Image classification data set "dataset_oiseaux" (Yannickthomas0602/Yolo_projet_etude on GitHub). Class labels (4): balbuzard, cormoran, heron, mouette goeland.

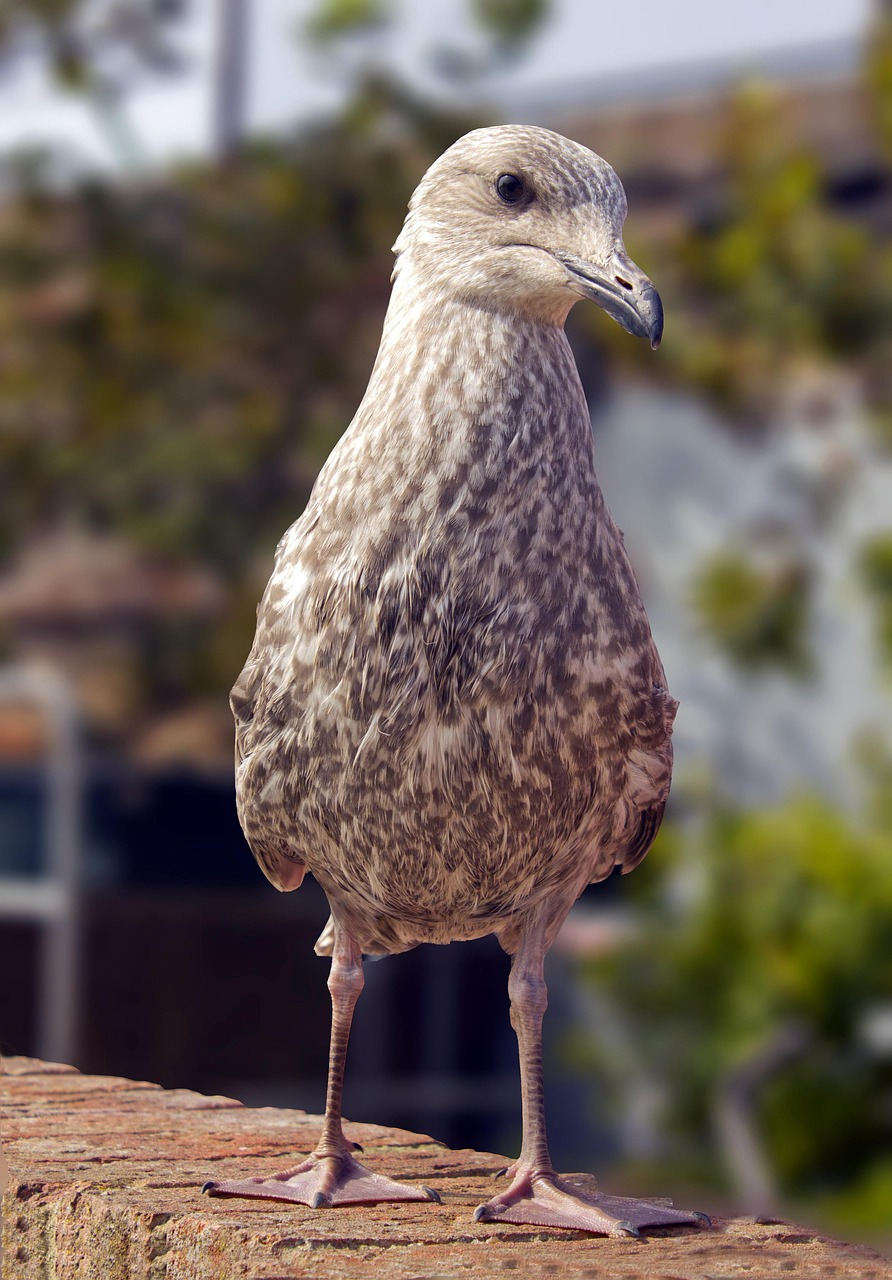
Label: mouette goeland

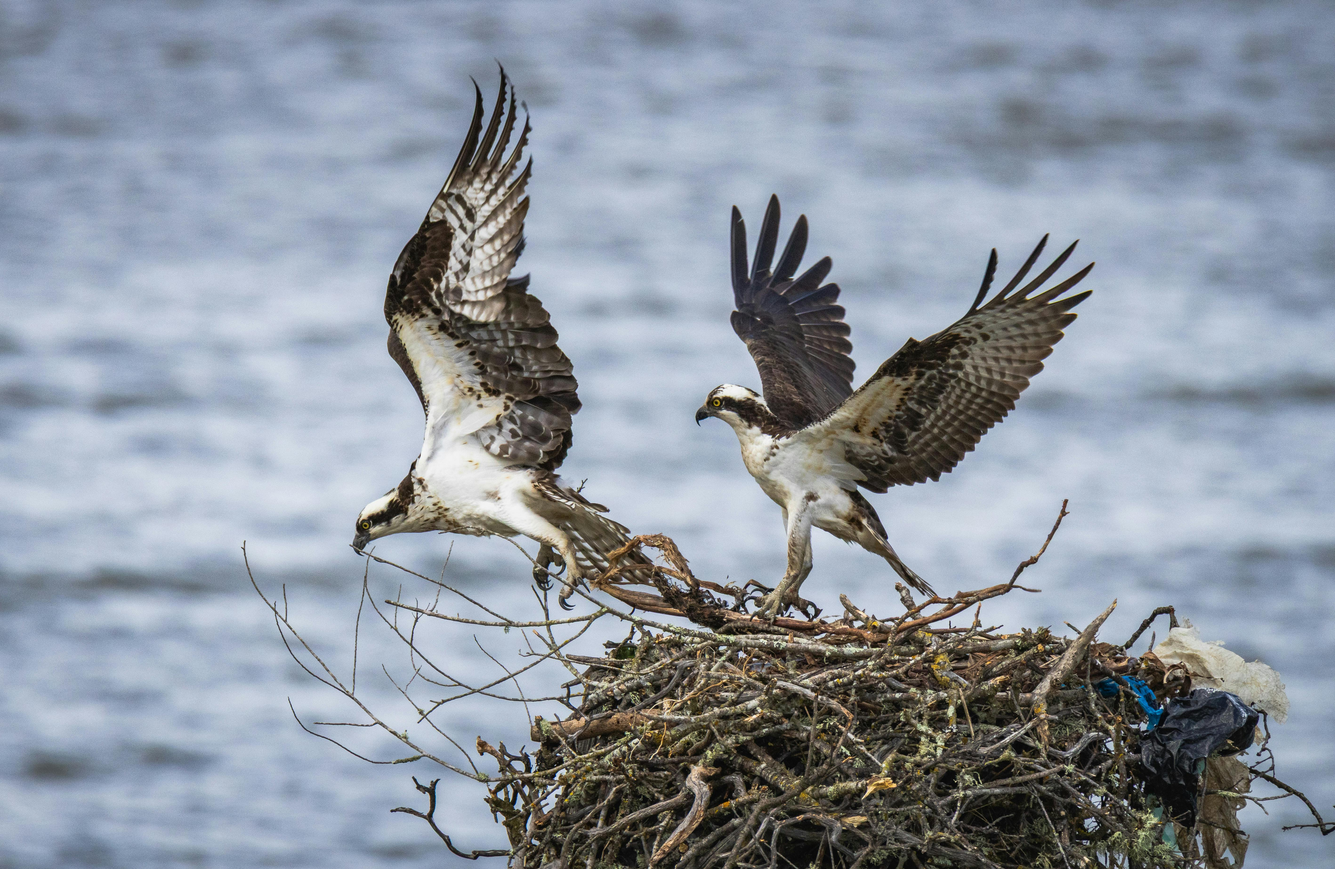
Label: balbuzard

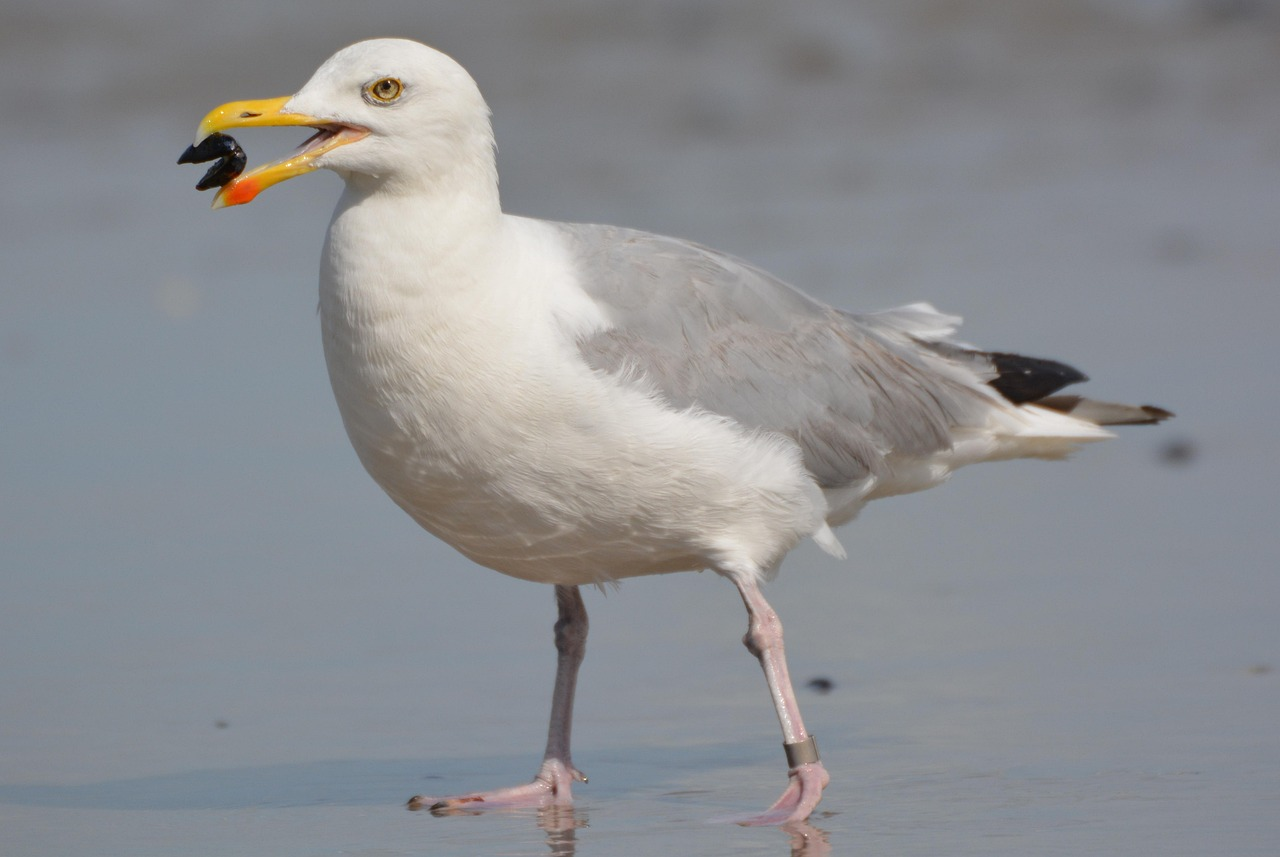
Label: mouette goeland

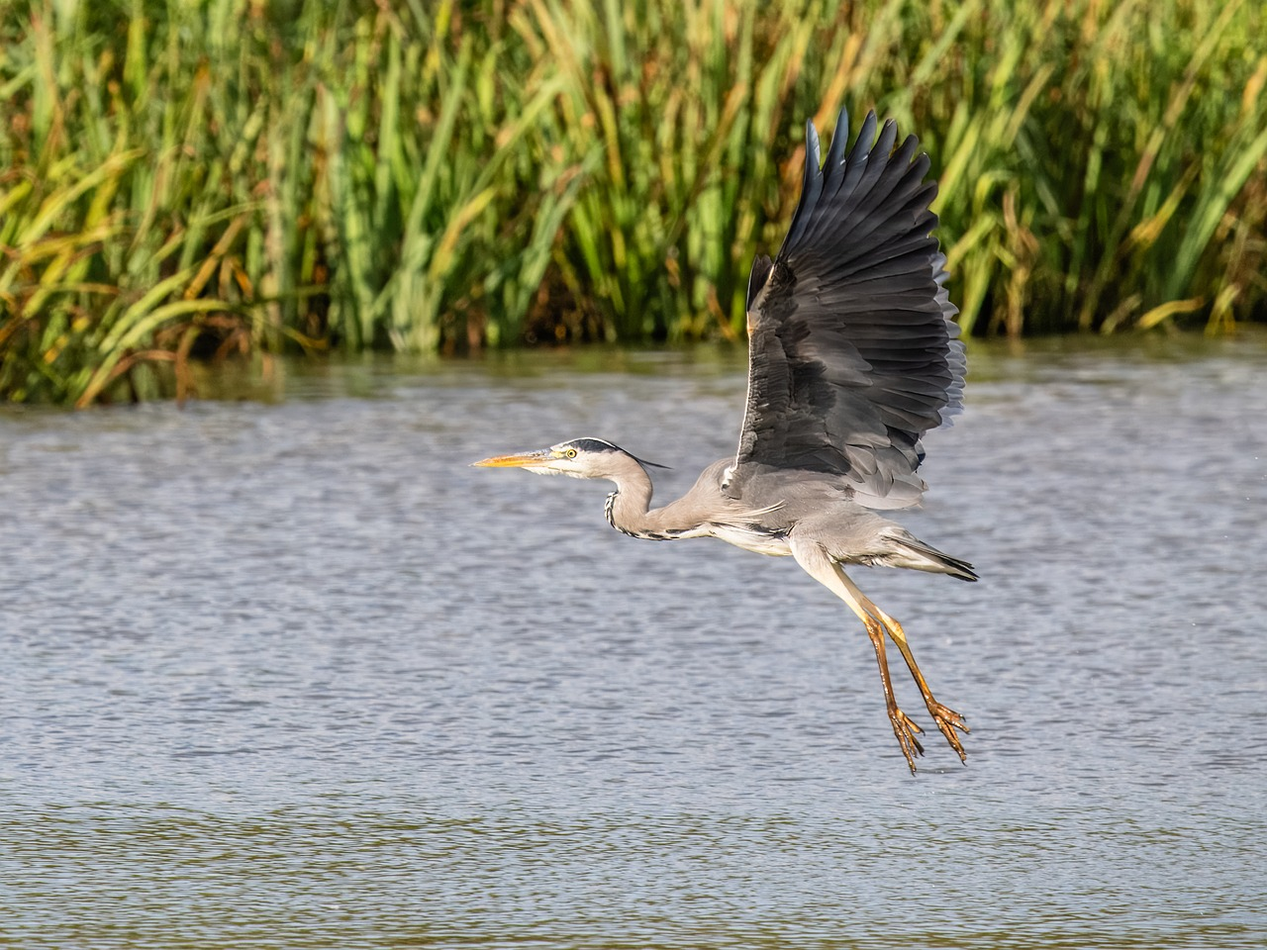
Label: heron

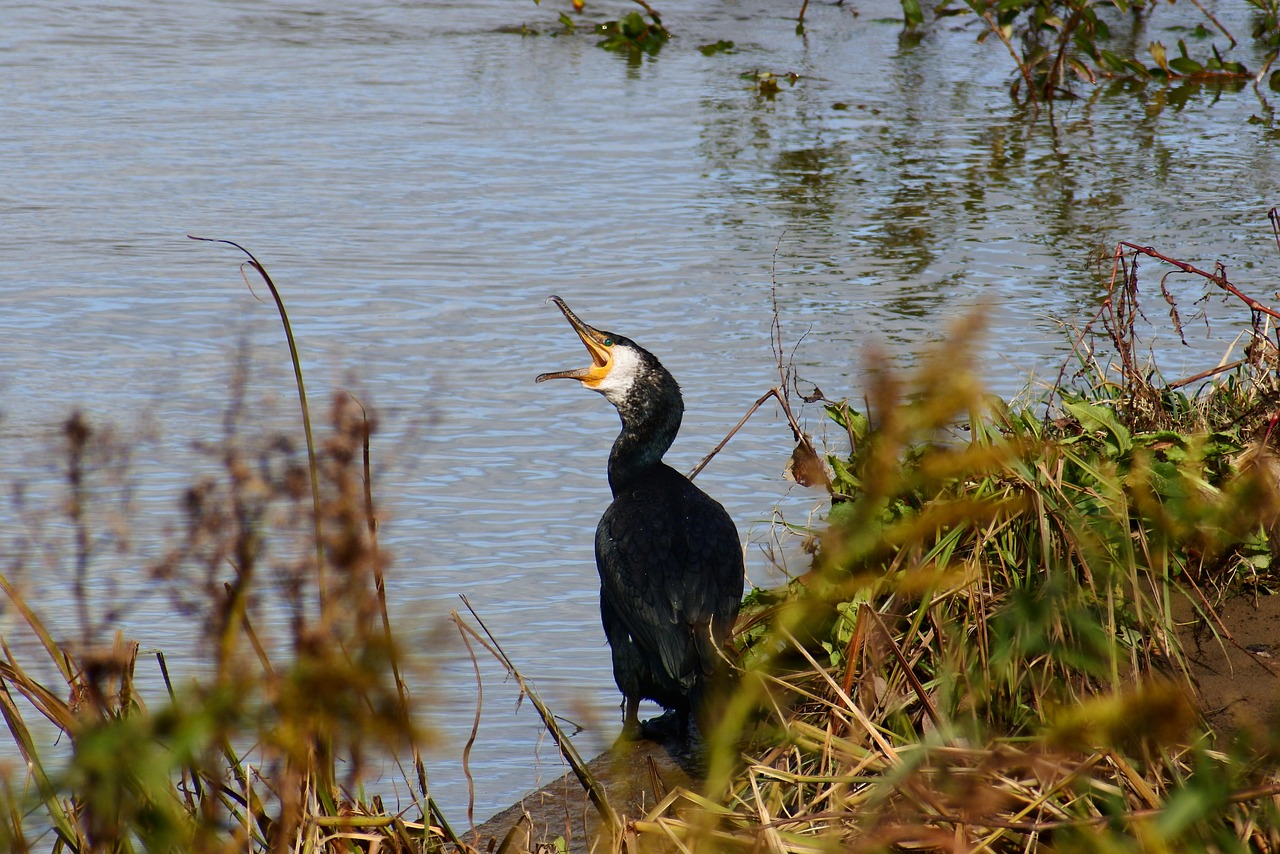
Label: cormoran

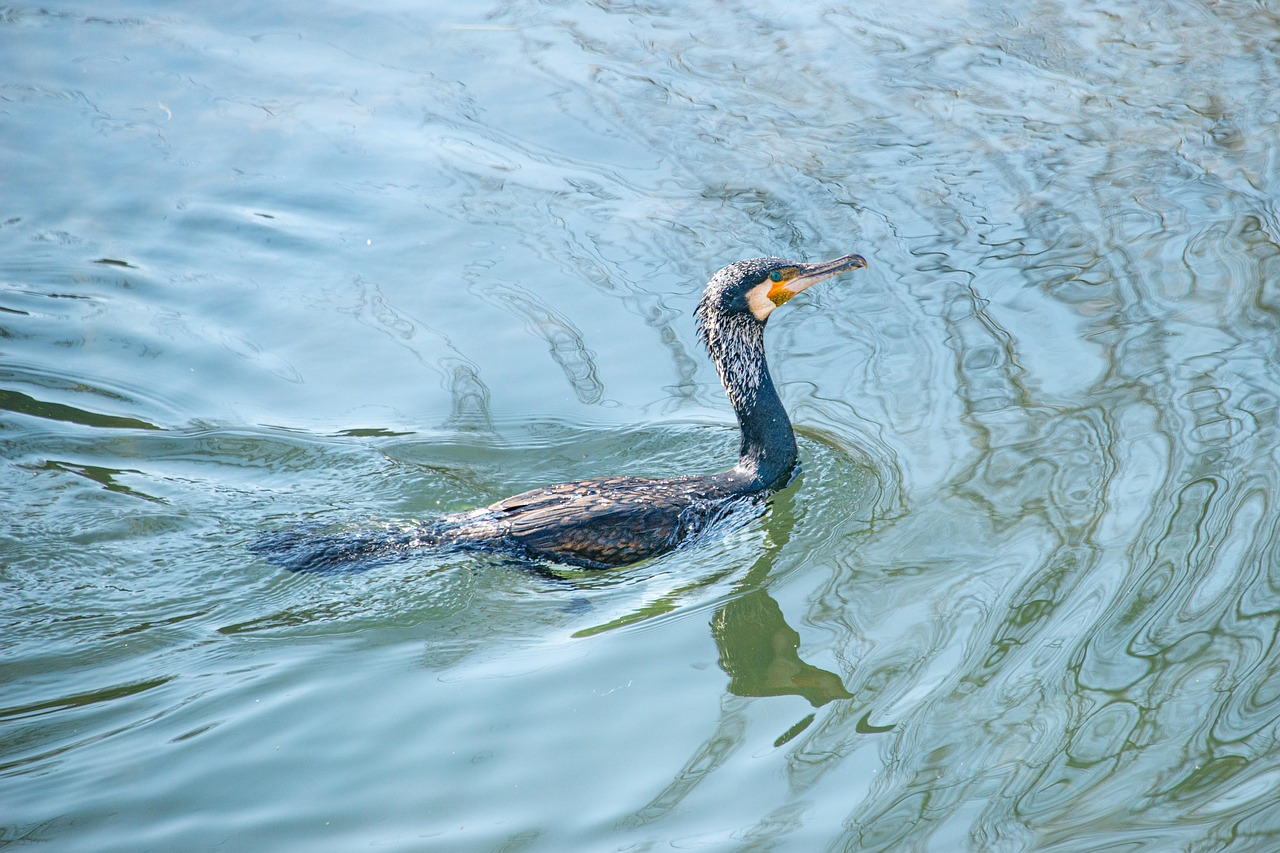
Label: cormoran
